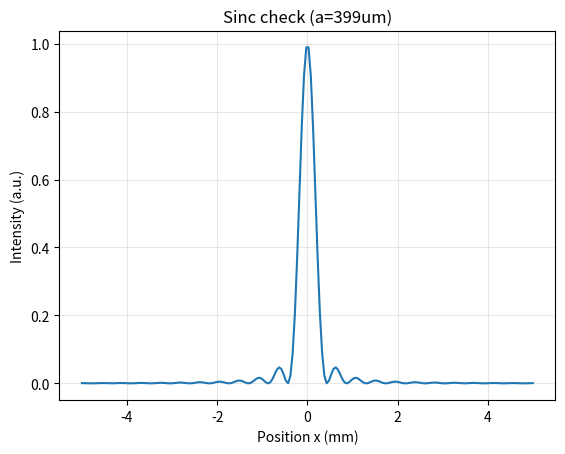

Recreate this plot in Python.
"""
Diffraction analysis.
TP Optics L3, Sorbonne.
"""

import numpy as np
from scipy.optimize import curve_fit

def linear_func(x, a, b):
    return a * x + b


def analyze_single_slit(x_positions, orders, D, lam=578e-9):
    """
    Calculate slit width 'a'.
    Formula: x = (lambda * D / a) * p
    """
    popt, pcov = curve_fit(linear_func, orders, x_positions)

    slope = popt[0]  # = lam * D / a
    intercept = popt[1]
    slope_err = np.sqrt(pcov[0][0])

    # a = lam * D / slope
    a = (lam * D) / slope
    a_err = a * (slope_err / slope)

    residuals = x_positions - linear_func(orders, slope, intercept)
    ss_res = np.sum(residuals**2)
    ss_tot = np.sum((x_positions - np.mean(x_positions))**2)
    r2 = 1 - (ss_res / ss_tot)

    results = {
        "a": a,
        "a_err": a_err,
        "R2": r2,
        "slope": slope,
        "intercept": intercept,
    }
    return results


def analyze_double_slit(x_positions, orders, D, lam=578e-9):
    """
    Calculate slit separation 'b'.
    Same idea: x = (lambda * D / b) * n
    """
    popt, pcov = curve_fit(linear_func, orders, x_positions)

    slope = popt[0]
    slope_err = np.sqrt(pcov[0][0])

    b = (lam * D) / slope
    b_err = b * (slope_err / slope)

    return b, b_err


def get_wavelength_grating(angles_deg, orders, d):
    """
    Find wavelength from grating with known d.
    d * sin(theta) = n * lambda
    => sin(theta) = (lambda/d) * n
    """
    theta = np.deg2rad(angles_deg)
    y_vals = np.sin(theta)

    def grating_model(n, slope):
        return slope * n

    popt, pcov = curve_fit(grating_model, orders, y_vals)

    slope = popt[0]  # = lambda / d
    slope_err = np.sqrt(pcov[0][0])

    wl = slope * d
    wl_err = slope_err * d

    return wl, wl_err


def get_grating_constant(sin_theta, wavelengths):
    """
    Find grating constant d from known spectral lines (1st order).
    sin(theta) = (1/d) * lambda
    Used this for the mercury lamp in TP5.
    """
    def model(lam, A):
        return A * lam

    popt, pcov = curve_fit(model, wavelengths, sin_theta)

    A = popt[0]  # = 1/d
    A_err = np.sqrt(pcov[0][0])

    d = 1 / A
    d_err = A_err / A**2

    return d, d_err


def sinc_intensity_profile(x, a, lam, f, I0):
    """
    Theoretical single slit intensity.
    I = I0 * (sin(beta)/beta)^2
    beta = (k * a * x) / (2 * f)
    """
    k = 2 * np.pi / lam
    beta = (k * a * x) / (2 * f)

    # add tiny number to avoid division by zero
    # make it works
    beta = beta + 1e-10

    intensity = I0 * (np.sin(beta) / beta)**2
    return intensity


def fringe_visibility(I_max, I_min):
    """V = (Imax - Imin) / (Imax + Imin)."""
    if I_max + I_min == 0:
        return 0.0
    return (I_max - I_min) / (I_max + I_min)


if __name__ == "__main__":
    print(" Testing diffraction ")

    # fake data
    orders = np.array([-3, -2, -1, 1, 2, 3])
    D = 0.3  # 30 cm
    pos = np.array([-0.0013, -0.00085, -0.00042, 0.00044, 0.00088, 0.00132])

    res = analyze_single_slit(pos, orders, D)
    print(f"a = {res['a']*1e6:.1f} um")
    print(f"error = {res['a_err']*1e6:.1f} um")
    print(f"R2 = {res['R2']:.6f}")

    # check sinc shape
    import matplotlib.pyplot as plt
    x = np.linspace(-0.005, 0.005, 200)
    I = sinc_intensity_profile(x, res["a"], 578e-9, D, 1.0)
    plt.plot(x * 1e3, I)
    plt.xlabel("Position x (mm)")
    plt.ylabel("Intensity (a.u.)")
    plt.title(f"Sinc check (a={res['a']*1e6:.0f}um)")
    plt.grid(True, alpha=0.3)
    plt.show()
